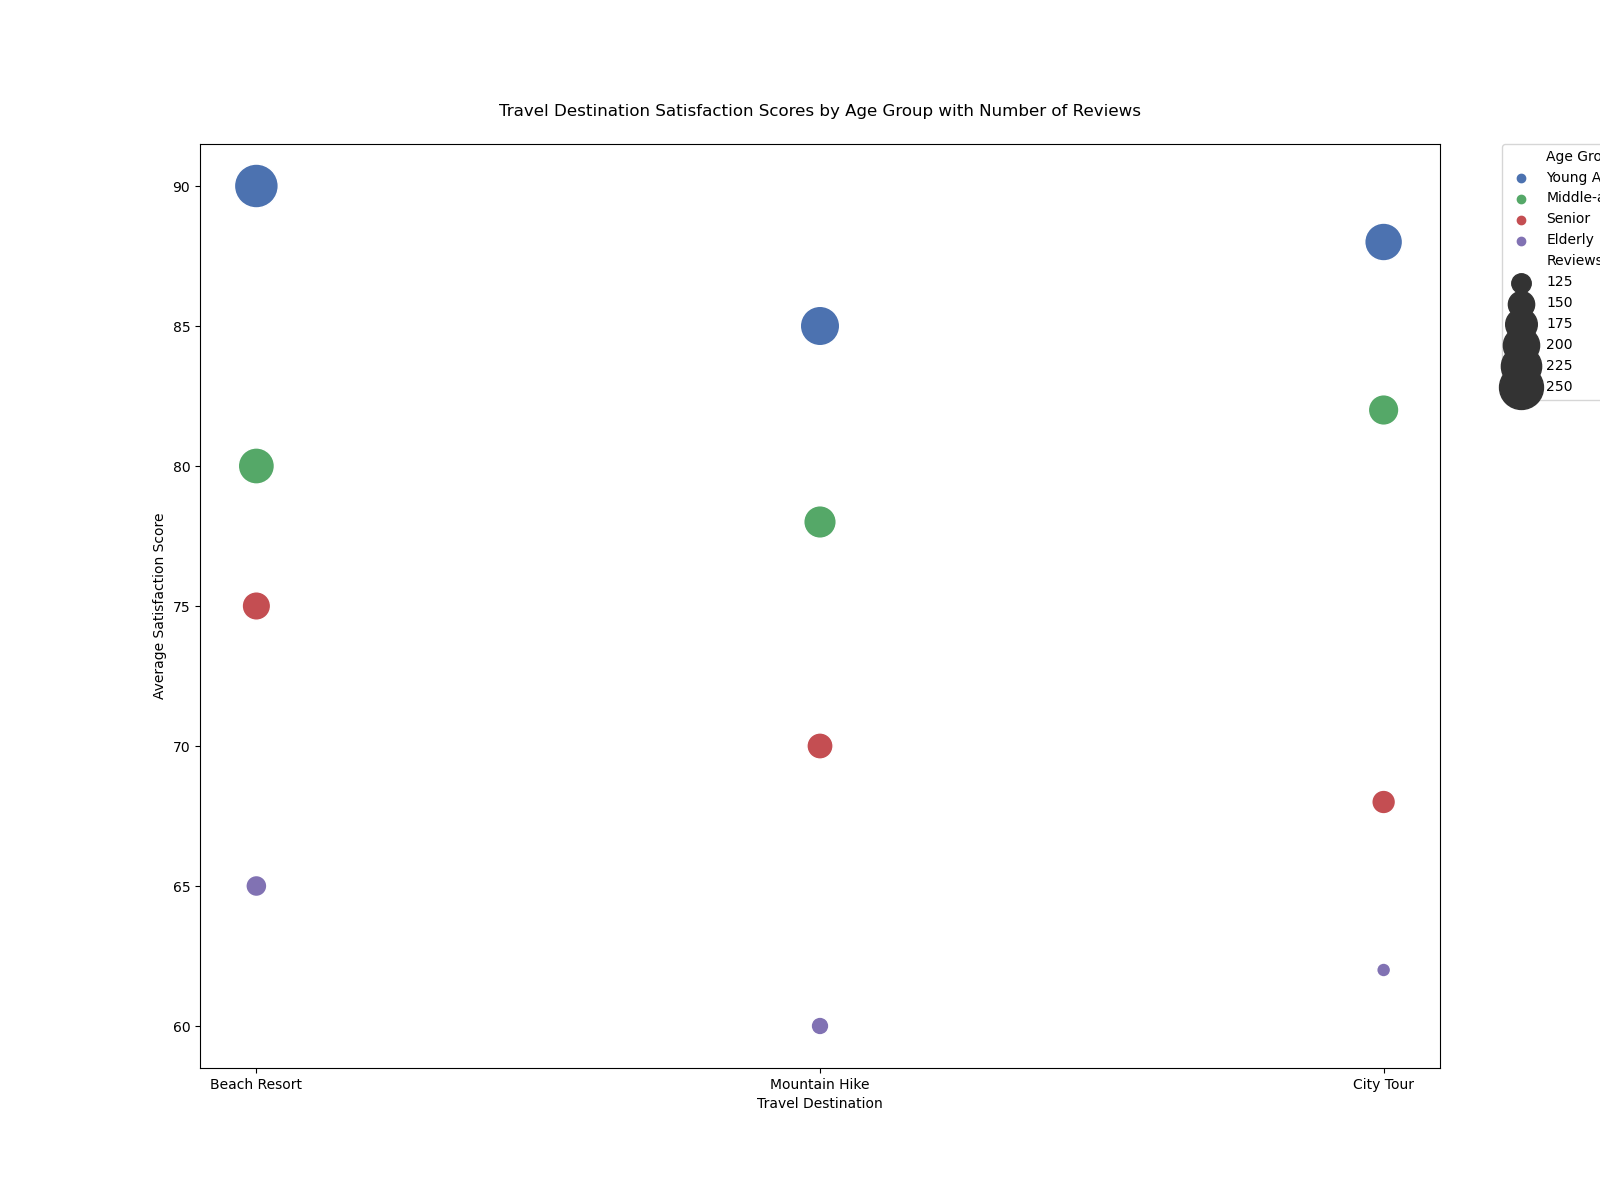

Data behind this chart, as committed beside it:
Age Group, Travel Destination, Score, Reviews
Young Adult, Beach Resort, 90, 250
Young Adult, Mountain Hike, 85, 220
Young Adult, City Tour, 88, 210
Middle-aged, Beach Resort, 80, 200
Middle-aged, Mountain Hike, 78, 180
Middle-aged, City Tour, 82, 170
Senior, Beach Resort, 75, 160
Senior, Mountain Hike, 70, 150
Senior, City Tour, 68, 140
Elderly, Beach Resort, 65, 130
Elderly, Mountain Hike, 60, 120
Elderly, City Tour, 62, 110
